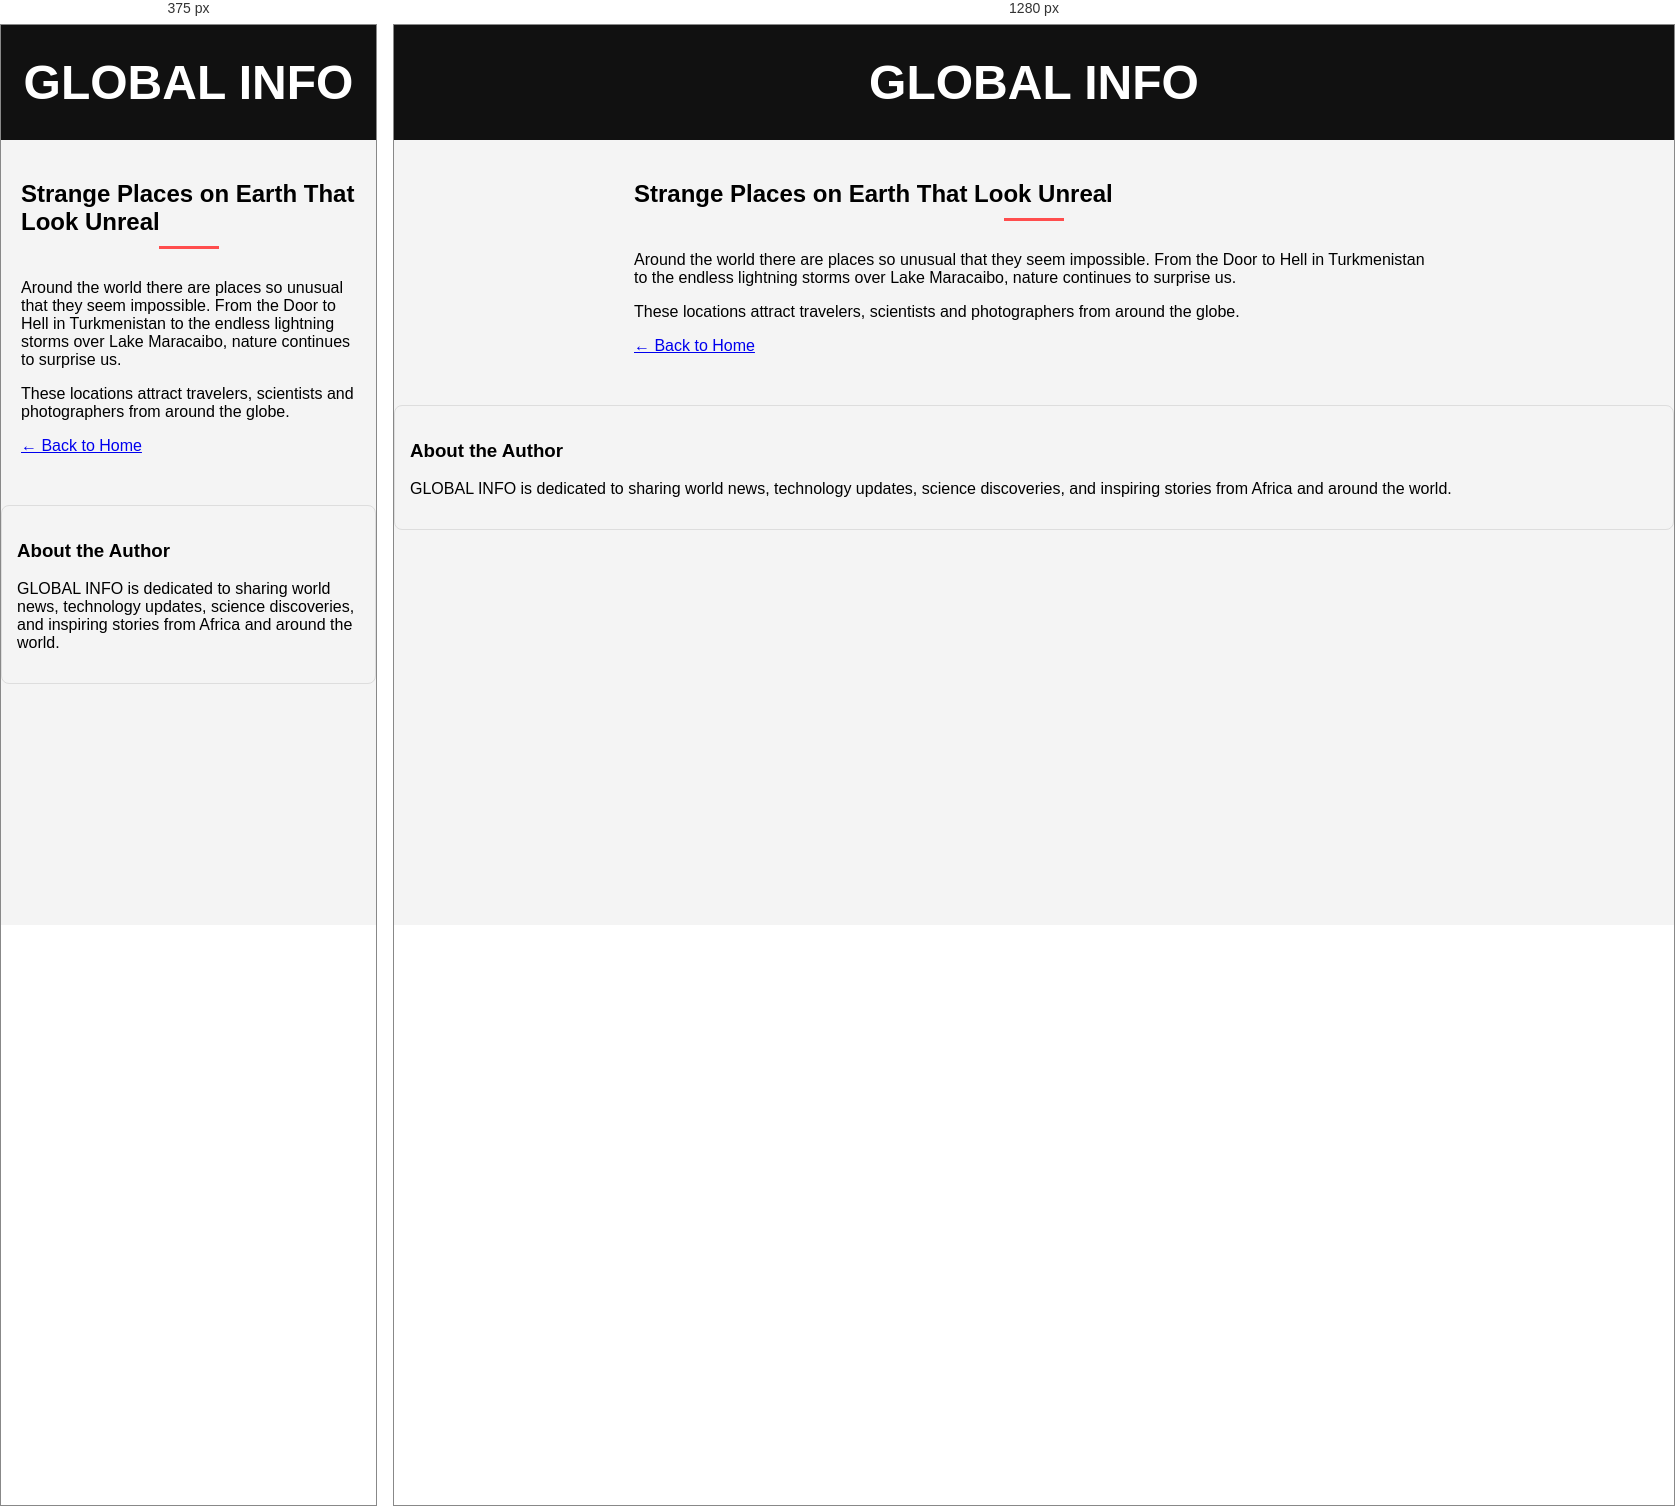
Rendered at 375 px and 1280 px, left to right.

<!-- file: article1.html -->
<!DOCTYPE html>
<html lang="en">

<head>
    <meta charset="UTF-8">
    <meta name="viewport" content="width=device-width, initial-scale=1.0">
    <title>Strange Places on Earth</title>
    <link rel="icon" type="image/png" href="favicon.png">
    <link rel="stylesheet" href="style.css">
</head>

<body>

    <header>
        <h1>GLOBAL INFO</h1>
    </header>

    <main style="padding:20px; max-width:800px; margin:auto;">

        <h2>Strange Places on Earth That Look Unreal</h2>

        <p>
            Around the world there are places so unusual that they seem impossible.
            From the Door to Hell in Turkmenistan to the endless lightning storms
            over Lake Maracaibo, nature continues to surprise us.
        </p>

        <p>
            These locations attract travelers, scientists and photographers from
            around the globe.
        </p>

        <a href="index.html">← Back to Home</a>

    </main>

</body>
<div class="author-box">
    <h3>About the Author</h3>
    <p>
        GLOBAL INFO is dedicated to sharing world news, technology updates,
        science discoveries, and inspiring stories from Africa and around the world.
    </p>
</div>

</html>

/* @media block from style.css */
@media (max-width: 768px) {

    .logo {
        font-size: 2rem;
    }

    nav {
        flex-wrap: wrap;
        gap: 12px;
    }

    .hero {
        padding: 50px 15px;
    }

    .news-grid {
        grid-template-columns: 1fr;
    }

    .card {
        width: 100%;
    }

    .search-section {
        flex-direction: column;
        align-items: center;
    }

    #searchBox {
        width: 90%;
    }

    .footer-links {
        display: flex;
        flex-direction: column;
        gap: 15px;
    }

    .footer-links a {
        margin: 0;
    }

}